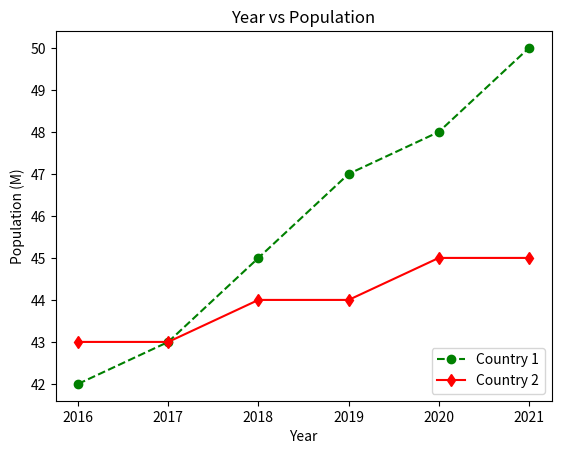

This figure's Python source:
import matplotlib.pyplot as plt
fig, ax = plt.subplots()

year_1 = [2016, 2017, 2018, 2019, 2020, 2021]
population_1 = [42, 43, 45, 47, 48, 50]
                            
year_2 = [2016, 2017, 2018, 2019, 2020, 2021]
population_2 = [43, 43, 44, 44, 45, 45]
                            
plt.plot(year_1, population_1, marker='o', linestyle='--', color='g', label='Country 1')
plt.plot(year_2, population_2,  marker='d', linestyle='-', color='r', label='Country 2')
                            
plt.xlabel('Year')
plt.ylabel('Population (M)')
plt.title('Year vs Population')
plt.legend(loc='lower right')
        
